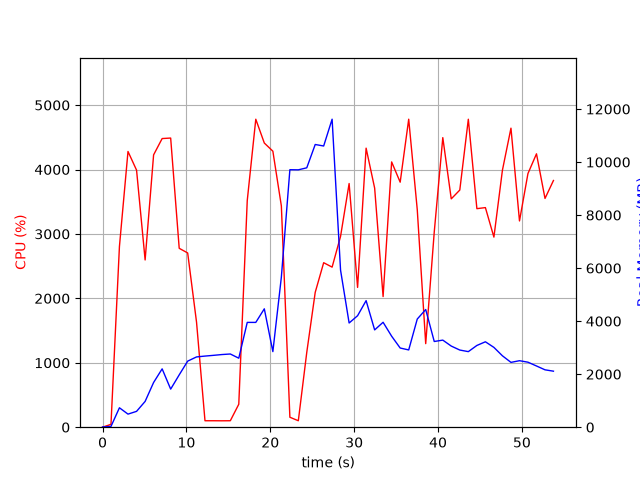

Data behind this chart, as committed beside it:
elapsed_time, nproc, cpu, mem_real, mem_virtual
3.552436828613281e-05, 1, 0.0, 7.77, 3185
1.006, 1, 44.7, 29.61, 129
2.014, 1, 2804, 732.3, 4978
3.035, 1, 4280, 493.5, 4978
4.056, 1, 3990, 597.6, 5014
5.076, 1, 2596, 972.4, 6858
6.088, 1, 4227, 1686, 6858
7.106, 1, 4481, 2200, 8394
8.123, 1, 4488, 1436, 8402
9.141, 1, 2777, 1974, 10778
10.15, 1, 2705, 2492, 10778
11.21, 1, 1630, 2650, 10967
12.21, 1, 100.2, 2682, 10967
13.22, 1, 100.2, 2710, 10967
14.23, 1, 99.3, 2740, 10967
15.24, 1, 100.3, 2761, 10967
16.24, 1, 356.4, 2603, 10967
17.25, 1, 3518, 3953, 10977
18.27, 1, 4781, 3953, 10977
19.29, 1, 4411, 4465, 10977
20.31, 1, 4284, 2851, 11031
21.32, 1, 3434, 5661, 14393
22.34, 1, 154.6, 9712, 19513
23.34, 1, 100.3, 9707, 19513
24.35, 1, 1162, 9783, 19525
25.36, 1, 2093, 10663, 19611
26.36, 1, 2554, 10606, 25886
27.37, 1, 2485, 11617, 26048
28.38, 1, 2962, 5924, 26183
29.4, 1, 3783, 3930, 26191
30.41, 1, 2170, 4205, 26191
31.43, 1, 4332, 4773, 26203
32.44, 1, 3711, 3670, 26203
33.45, 1, 2028, 3958, 26203
34.47, 1, 4118, 3432, 26203
35.49, 1, 3803, 2986, 26276
36.5, 1, 4781, 2914, 26276
37.52, 1, 3378, 4079, 26276
38.53, 1, 1297, 4439, 26276
39.55, 1, 3030, 3232, 26276
40.57, 1, 4495, 3284, 26302
41.58, 1, 3544, 3060, 26302
42.6, 1, 3681, 2910, 26302
43.61, 1, 4780, 2850, 26302
44.63, 1, 3392, 3083, 26302
45.65, 1, 3409, 3222, 26302
46.66, 1, 2951, 3010, 26310
47.68, 1, 3989, 2693, 26317
48.7, 1, 4642, 2445, 26317
49.71, 1, 3202, 2508, 26332
50.72, 1, 3937, 2452, 26342
51.74, 1, 4244, 2309, 26342
52.76, 1, 3551, 2164, 26342
53.76, 1, 3830, 2113, 26342
